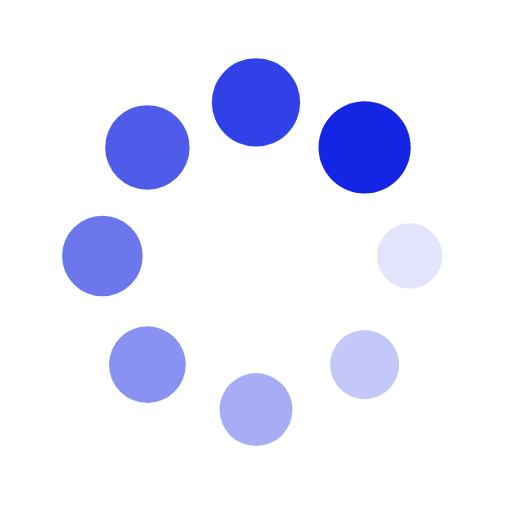
t = 0.00 s
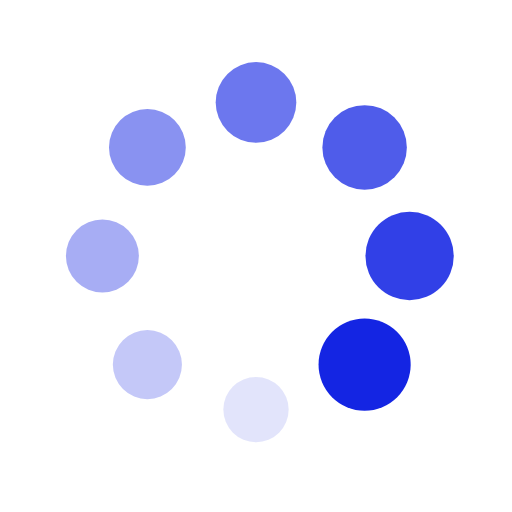
t = 0.25 s
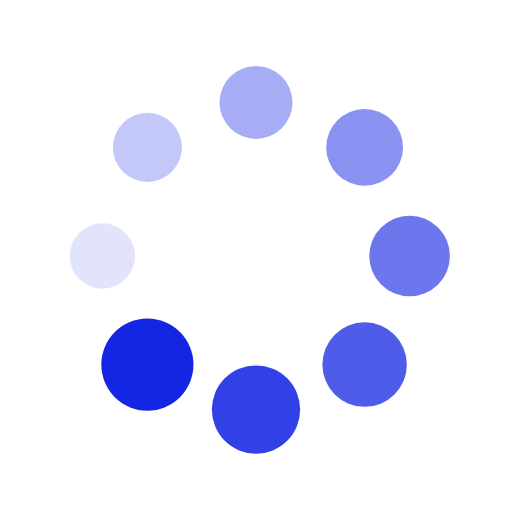
t = 0.50 s
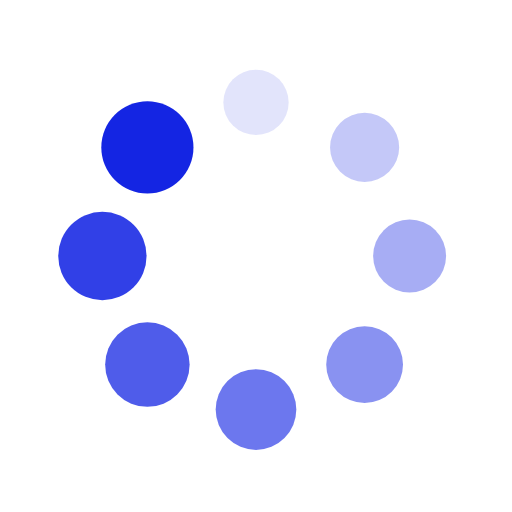
t = 0.75 s

The animated SVG that drew these frames (rendered in a browser with its animation timeline set to each time). Animation: 16 SMIL elements (animate=8,animateTransform=8); one cycle of 1.00 s, repeats indefinitely.

<?xml version="1.0" encoding="utf-8"?>
<svg xmlns="http://www.w3.org/2000/svg" xmlns:xlink="http://www.w3.org/1999/xlink" style="margin: auto; background: rgb(255, 255, 255); display: block; shape-rendering: auto;" width="200px" height="200px" viewBox="0 0 100 100" preserveAspectRatio="xMidYMid">
<g transform="translate(80,50)">
<g transform="rotate(0)">
<circle cx="0" cy="0" r="6" fill="#1425e3" fill-opacity="1">
  <animateTransform attributeName="transform" type="scale" begin="-0.875s" values="1.5 1.5;1 1" keyTimes="0;1" dur="1s" repeatCount="indefinite"></animateTransform>
  <animate attributeName="fill-opacity" keyTimes="0;1" dur="1s" repeatCount="indefinite" values="1;0" begin="-0.875s"></animate>
</circle>
</g>
</g><g transform="translate(71.21320343559643,71.21320343559643)">
<g transform="rotate(45)">
<circle cx="0" cy="0" r="6" fill="#1425e3" fill-opacity="0.875">
  <animateTransform attributeName="transform" type="scale" begin="-0.75s" values="1.5 1.5;1 1" keyTimes="0;1" dur="1s" repeatCount="indefinite"></animateTransform>
  <animate attributeName="fill-opacity" keyTimes="0;1" dur="1s" repeatCount="indefinite" values="1;0" begin="-0.75s"></animate>
</circle>
</g>
</g><g transform="translate(50,80)">
<g transform="rotate(90)">
<circle cx="0" cy="0" r="6" fill="#1425e3" fill-opacity="0.75">
  <animateTransform attributeName="transform" type="scale" begin="-0.625s" values="1.5 1.5;1 1" keyTimes="0;1" dur="1s" repeatCount="indefinite"></animateTransform>
  <animate attributeName="fill-opacity" keyTimes="0;1" dur="1s" repeatCount="indefinite" values="1;0" begin="-0.625s"></animate>
</circle>
</g>
</g><g transform="translate(28.786796564403577,71.21320343559643)">
<g transform="rotate(135)">
<circle cx="0" cy="0" r="6" fill="#1425e3" fill-opacity="0.625">
  <animateTransform attributeName="transform" type="scale" begin="-0.5s" values="1.5 1.5;1 1" keyTimes="0;1" dur="1s" repeatCount="indefinite"></animateTransform>
  <animate attributeName="fill-opacity" keyTimes="0;1" dur="1s" repeatCount="indefinite" values="1;0" begin="-0.5s"></animate>
</circle>
</g>
</g><g transform="translate(20,50.00000000000001)">
<g transform="rotate(180)">
<circle cx="0" cy="0" r="6" fill="#1425e3" fill-opacity="0.5">
  <animateTransform attributeName="transform" type="scale" begin="-0.375s" values="1.5 1.5;1 1" keyTimes="0;1" dur="1s" repeatCount="indefinite"></animateTransform>
  <animate attributeName="fill-opacity" keyTimes="0;1" dur="1s" repeatCount="indefinite" values="1;0" begin="-0.375s"></animate>
</circle>
</g>
</g><g transform="translate(28.78679656440357,28.786796564403577)">
<g transform="rotate(225)">
<circle cx="0" cy="0" r="6" fill="#1425e3" fill-opacity="0.375">
  <animateTransform attributeName="transform" type="scale" begin="-0.25s" values="1.5 1.5;1 1" keyTimes="0;1" dur="1s" repeatCount="indefinite"></animateTransform>
  <animate attributeName="fill-opacity" keyTimes="0;1" dur="1s" repeatCount="indefinite" values="1;0" begin="-0.25s"></animate>
</circle>
</g>
</g><g transform="translate(49.99999999999999,20)">
<g transform="rotate(270)">
<circle cx="0" cy="0" r="6" fill="#1425e3" fill-opacity="0.25">
  <animateTransform attributeName="transform" type="scale" begin="-0.125s" values="1.5 1.5;1 1" keyTimes="0;1" dur="1s" repeatCount="indefinite"></animateTransform>
  <animate attributeName="fill-opacity" keyTimes="0;1" dur="1s" repeatCount="indefinite" values="1;0" begin="-0.125s"></animate>
</circle>
</g>
</g><g transform="translate(71.21320343559643,28.78679656440357)">
<g transform="rotate(315)">
<circle cx="0" cy="0" r="6" fill="#1425e3" fill-opacity="0.125">
  <animateTransform attributeName="transform" type="scale" begin="0s" values="1.5 1.5;1 1" keyTimes="0;1" dur="1s" repeatCount="indefinite"></animateTransform>
  <animate attributeName="fill-opacity" keyTimes="0;1" dur="1s" repeatCount="indefinite" values="1;0" begin="0s"></animate>
</circle>
</g>
</g>
<!-- [ldio] generated by https://loading.io/ --></svg>